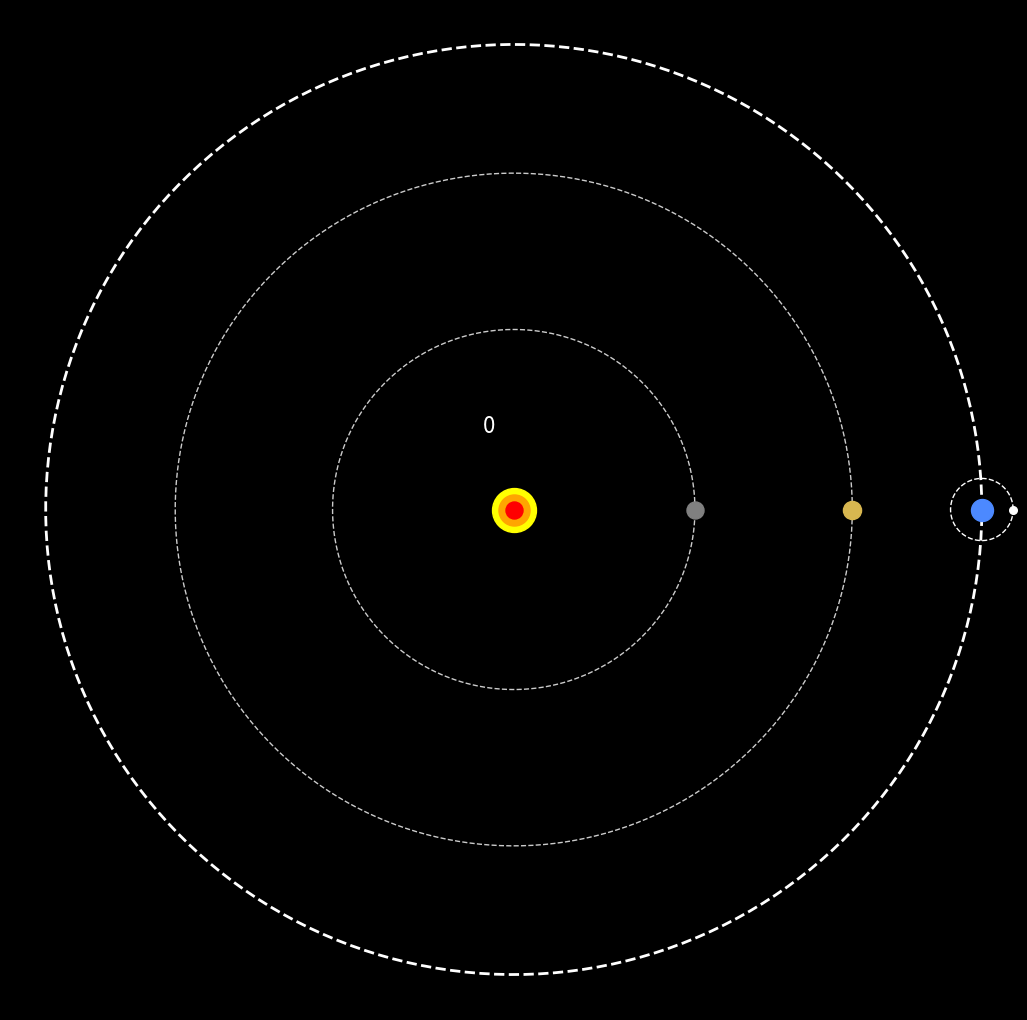

Write the Python code that produced this figure. (Note: this script raises an exception after producing the figure.)

import matplotlib.pylab as plt
import numpy as np
import pandas as pd
from math import cos, sin,log,tan,gamma,pi,exp,sqrt

def rot(year):
    p = plt.figure(figsize=(13,13),facecolor='black')
    p = plt.axis('off')
    plt.scatter([0],[0],s=1000,color='yellow')
    plt.scatter([0],[0],s=500,color='orange')
    plt.scatter([0],[0],s=150,color='red')
    p = plt.xlim(-161,161)
    p = plt.ylim(-161,161)
    if year==2020:
        plt.text(-10,25, int(year), fontsize=22,color='red')
    else:
        plt.text(-10,25, int(year), fontsize=16,color='white')
    #Tierra****************
    plt.plot([149.6*cos(x) for x in np.linspace(0,2*pi,200)],[149.6*sin(x) for x in np.linspace(0,2*pi,200)],color='w',alpha=1,
             ls='--',lw=2)
    plt.scatter([149.6*cos(year*2*pi)],[149.6*sin(year*2*pi)],color='#4c89ff',s=250,zorder=10)
    #Luna
    plt.plot([10*cos(x) + 149.6*cos(year*2*pi) for x in np.linspace(0,2*pi,200)],
             [10*sin(x)+149.6*sin(year*2*pi)  for x in np.linspace(0,2*pi,200)],color='w',alpha=1,
             ls='--',lw=1)
    plt.scatter([10*cos(2*pi*year*13)+149.6*cos(year*2*pi)],
                [10*sin(2*pi*year*13)+149.6*sin(year*2*pi)],
                color='white',s=30,zorder=10)
    #Mercurio
    plt.plot([57.91*cos(x) for x in np.linspace(0,2*pi,200)],[57.91*sin(x) for x in np.linspace(0,2*pi,200)],color='w',alpha=0.8,
             ls='--',lw=1)
    plt.scatter([57.91*cos(year*2*pi/4)],[57.91*sin(year*2*pi/4)],color='grey',s=150,zorder=10)
    #Venus
    plt.plot([108.2*cos(x) for x in np.linspace(0,2*pi,200)],[108.2*sin(x) for x in np.linspace(0,2*pi,200)],color='w',alpha=0.8,
             ls='--',lw=1)
    plt.scatter([108.2*cos(year*2*pi/1.66)],[108.2*sin(year*2*pi/1.66)],color='#d8b750',s=170,zorder=10)
m =0
for y in np.linspace(0,200,90):
    rot(y)
    plt.savefig(f'C:/Users/<user>/Pictures/RandomPlots/31122019/plot{m}.png',facecolor='black')
    m+=1
for y in np.linspace(200,2000,180):
    rot(y)
    plt.savefig(f'C:/Users/<user>/Pictures/RandomPlots/31122019/plot{m}.png',facecolor='black')
    m+=1
for y in np.linspace(2000,2018,180):
    rot(y)
    plt.savefig(f'C:/Users/<user>/Pictures/RandomPlots/31122019/plot{m}.png',facecolor='black')
    m+=1
for y in np.linspace(2018,2020,120):
    rot(y)
    plt.savefig(f'C:/Users/<user>/Pictures/RandomPlots/31122019/plot{m}.png',facecolor='black')
    m+=1
for _ in range(30):
    rot(2020)
    plt.savefig(f'C:/Users/<user>/Pictures/RandomPlots/31122019/plot{m}.png',facecolor='black')
    m+=1